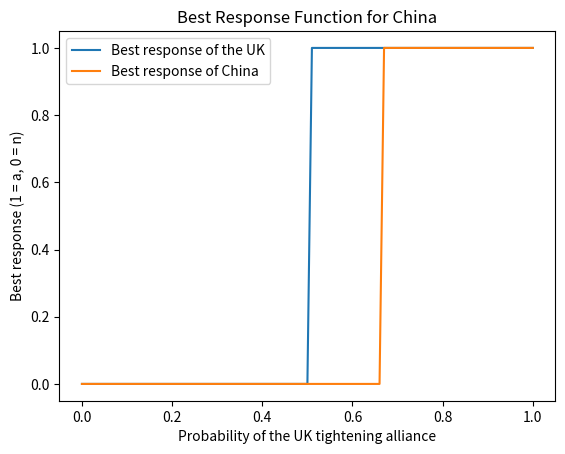

Write the Python code that produced this figure.
import matplotlib.pyplot as plt

# Define the Alliance payoffs (UK (player 1), China (Player 2))
payoffs = {
    'a': {'a': (1, 1), 'n': (-1, 0)}, 
    'n': {'a': (0, -2), 'n': (0, 0)} 
}

# Compute best response for Player 1
a_probabilities = [i / 100 for i in range(101)]
best_response_1 = [
    'a' if p2_a * payoffs['a']['a'][0] + (1 - p2_a) * payoffs['a']['n'][0] >
           p2_a * payoffs['n']['a'][0] + (1 - p2_a) * payoffs['n']['n'][0]
    else 'n'
    for p2_a in a_probabilities
]

# Convert strategy choices into numeric values for plotting
best_response_1_numeric = [1 if br == 'a' else 0 for br in best_response_1]

print(round(sum(best_response_1_numeric)/ len(best_response_1_numeric), 3))

plt.plot(a_probabilities, best_response_1_numeric, label="Best response of the UK")
plt.xlabel("Probability of China tightening alliance")
plt.ylabel("Best response (1 = a, 0 = n)")
plt.title("Best Response Function for the UK")
plt.legend()
plt.show()

# Compute best response for Player 2
best_response_2 = [
    'a' if p1_a * payoffs['a']['a'][1] + (1 - p1_a) * payoffs['n']['a'][1] >
           p1_a * payoffs['a']['n'][1] + (1 - p1_a) * payoffs['n']['n'][1]
    else 'n'
    for p1_a in a_probabilities
]

# Convert strategy choices into numeric values for plotting
best_response_2_numeric = [1 if br == 'a' else 0 for br in best_response_2]

print(round(sum(best_response_2_numeric)/ len(best_response_2_numeric), 3))

plt.plot(a_probabilities, best_response_2_numeric, label="Best response of China")
plt.xlabel("Probability of the UK tightening alliance")
plt.ylabel("Best response (1 = a, 0 = n)")
plt.title("Best Response Function for China")
plt.legend()
plt.show()
